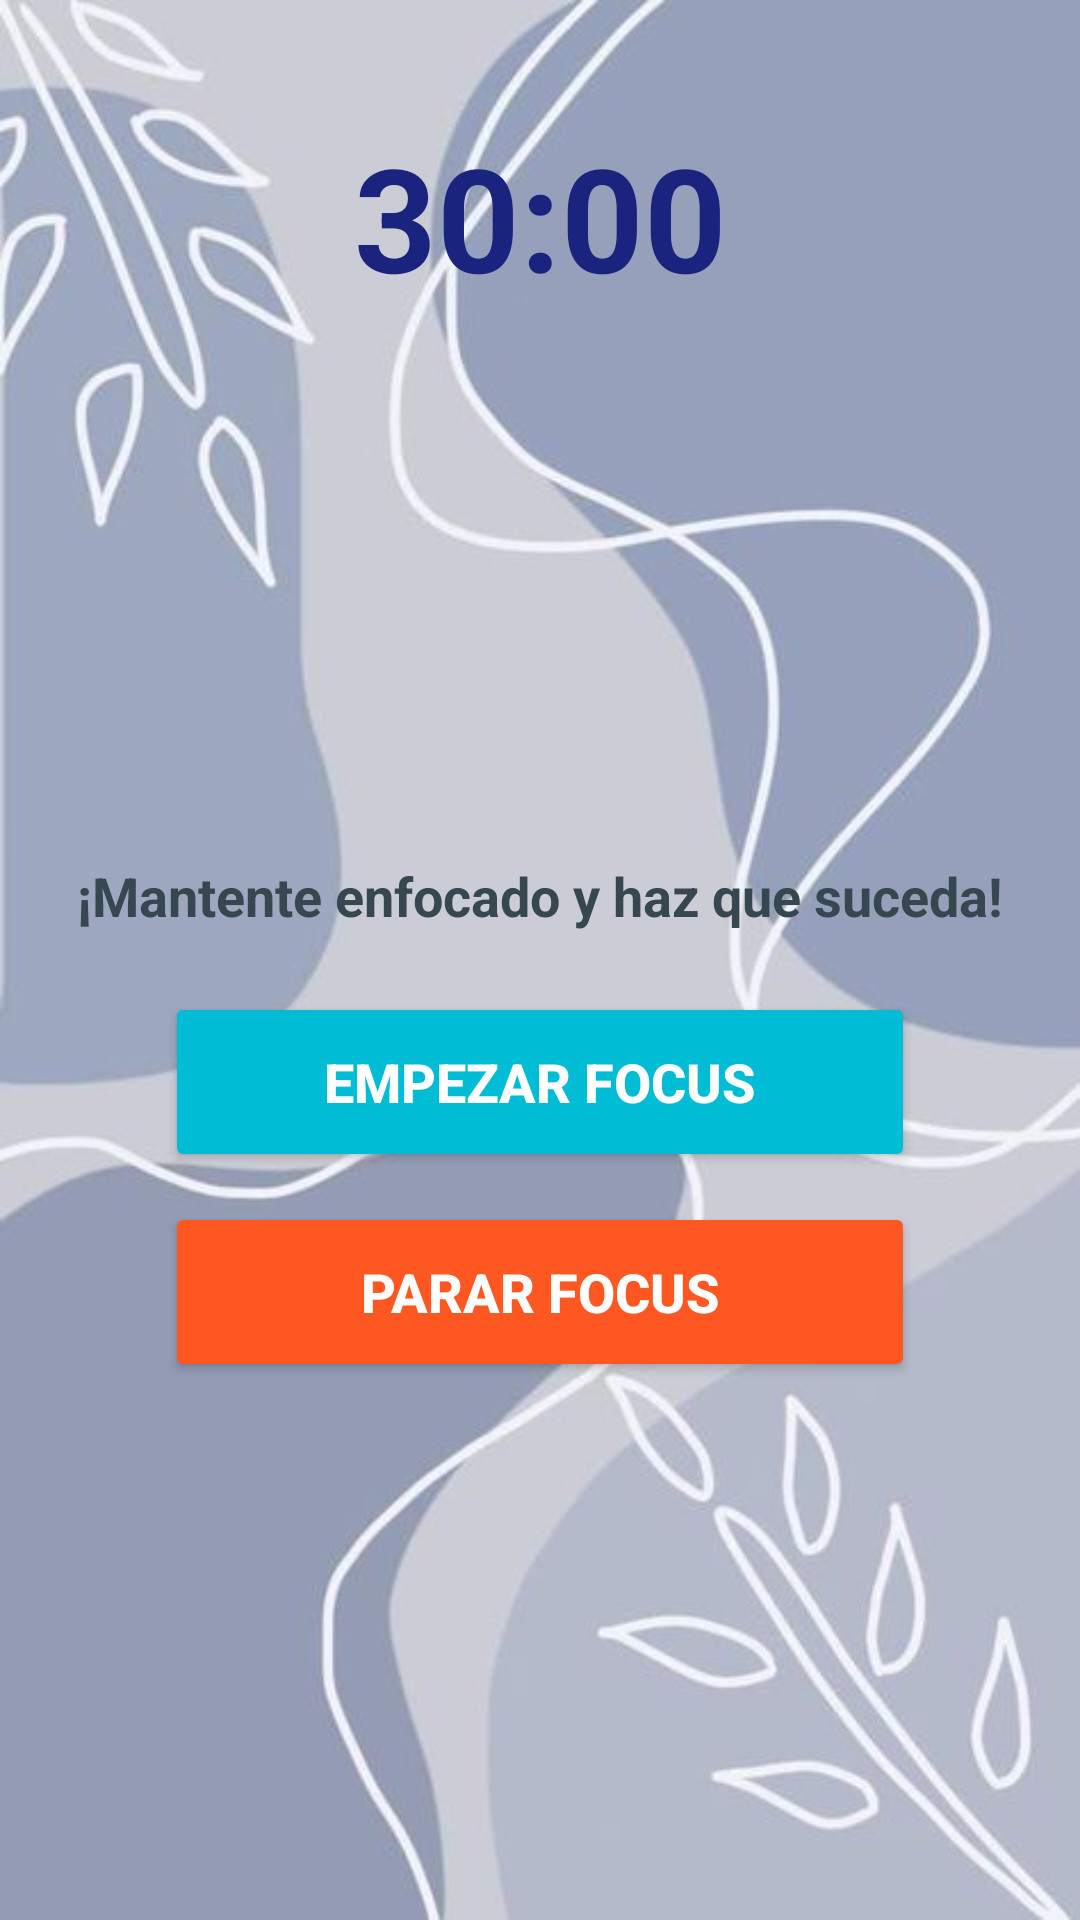

This screen was rendered from an Android layout file. Write that file and the resources it references.
<!-- AndroidManifest.xml: application theme Theme.FocusApp -->
<!-- res/layout/activity_focus_mode.xml -->
<androidx.constraintlayout.widget.ConstraintLayout
    xmlns:android="http://schemas.android.com/apk/res/android"
    xmlns:app="http://schemas.android.com/apk/res-auto"
    xmlns:tools="http://schemas.android.com/tools"
    android:layout_width="match_parent"
    android:layout_height="match_parent"
    android:background="@drawable/backgroundmenu5"
    tools:context=".FocusModeActivity">

    
    <TextView
        android:id="@+id/focusTimeTextView"
        android:layout_width="wrap_content"
        android:layout_height="wrap_content"
        android:text="30:00"
        android:textSize="48sp"
        android:textColor="#1A237E"
        android:textStyle="bold"
        app:layout_constraintTop_toTopOf="parent"
        app:layout_constraintStart_toStartOf="parent"
        app:layout_constraintEnd_toEndOf="parent"
        android:layout_marginTop="40dp" />

    
    <ProgressBar
        android:id="@+id/focusProgressBar"
        android:layout_width="150dp"
        android:layout_height="150dp"
        android:indeterminate="false"
        android:layout_marginTop="16dp"
        android:progressDrawable="@drawable/circular_progress_bar"
        android:max="1800"
        style="?android:attr/progressBarStyleHorizontal"
        app:layout_constraintTop_toBottomOf="@id/focusTimeTextView"
        app:layout_constraintStart_toStartOf="parent"
        app:layout_constraintEnd_toEndOf="parent" />

    
    <TextView
        android:id="@+id/motivationTextView"
        android:layout_width="wrap_content"
        android:layout_height="wrap_content"
        android:text="¡Mantente enfocado y haz que suceda!"
        android:textSize="18sp"
        android:textColor="#37474F"
        android:textStyle="bold"
        android:layout_marginTop="16dp"
        app:layout_constraintTop_toBottomOf="@id/focusProgressBar"
        app:layout_constraintStart_toStartOf="parent"
        app:layout_constraintEnd_toEndOf="parent" />

    
    <Button
        android:id="@+id/startFocusButton"
        android:layout_width="250dp"
        android:layout_height="60dp"
        android:text="Empezar Focus"
        android:backgroundTint="#00BCD4"
        android:textColor="#FFFFFF"
        android:textStyle="bold"
        android:textSize="18sp"
        app:layout_constraintTop_toBottomOf="@id/motivationTextView"
        app:layout_constraintStart_toStartOf="parent"
        app:layout_constraintEnd_toEndOf="parent"
        android:layout_marginTop="20dp" />

    
    <Button
        android:id="@+id/stopFocusButton"
        android:layout_width="250dp"
        android:layout_height="60dp"
        android:text="Parar Focus"
        android:backgroundTint="#FF5722"
        android:textColor="#FFFFFF"
        android:textStyle="bold"
        android:textSize="18sp"
        app:layout_constraintTop_toBottomOf="@id/startFocusButton"
        app:layout_constraintStart_toStartOf="parent"
        app:layout_constraintEnd_toEndOf="parent"
        android:layout_marginTop="10dp" />

</androidx.constraintlayout.widget.ConstraintLayout>
<!-- resources referenced by this layout -->
<resources>
  <!-- drawable backgroundmenu5: jpg bitmap (drawable, 23560 bytes) -->
  <!-- drawable circular_progress_bar (drawable) -->
  <layer-list xmlns:android="http://schemas.android.com/apk/res/android">
      
      <item android:id="@android:id/background">
          <shape android:shape="ring">
              <size android:width="20dp" />
              <solid android:color="#E0E0E0" />
          </shape>
      </item>
  
      
      <item android:id="@android:id/progress">
          <shape android:shape="ring">
              <size android:width="20dp" />
              <gradient
                  android:startColor="#1A237E"
                  android:endColor="#00BCD4"
                  android:angle="0" />
          </shape>
      </item>
  </layer-list>
  <style name="Theme.FocusApp" parent="Base.Theme.FocusApp" />
  <style name="Base.Theme.FocusApp" parent="Theme.Material3.DayNight.NoActionBar">
          
          
      </style>
</resources>
